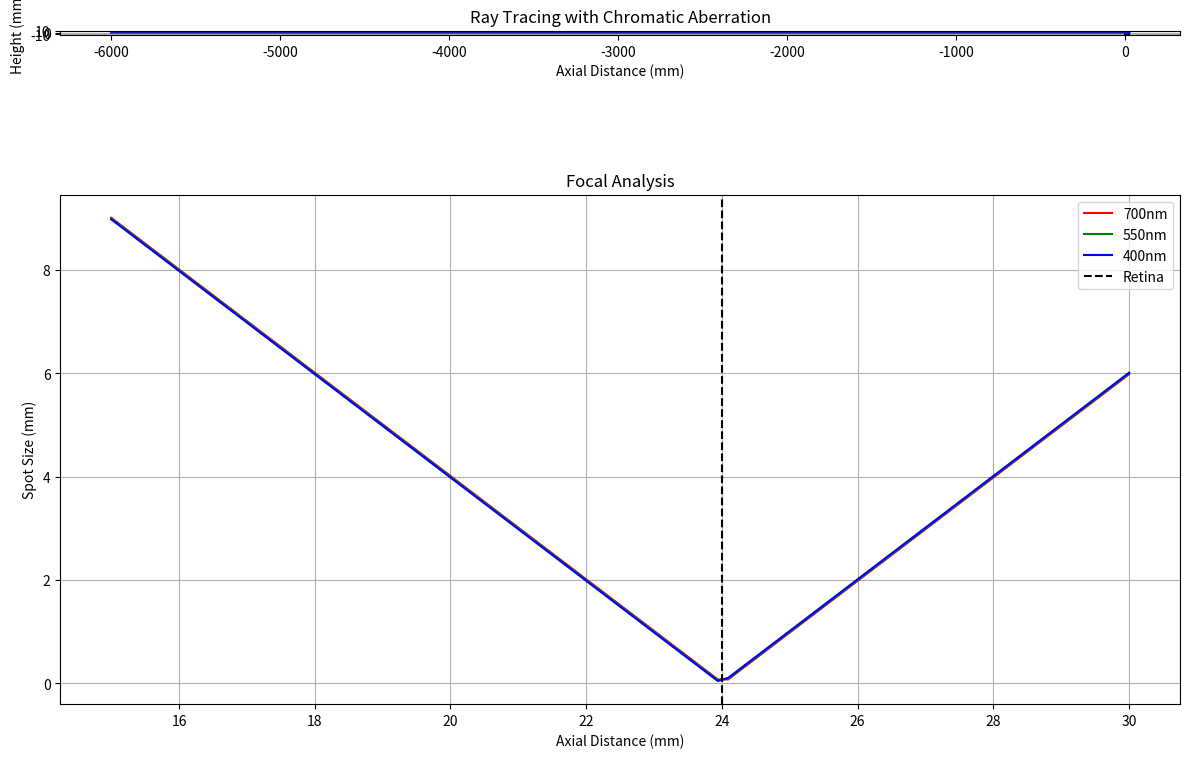
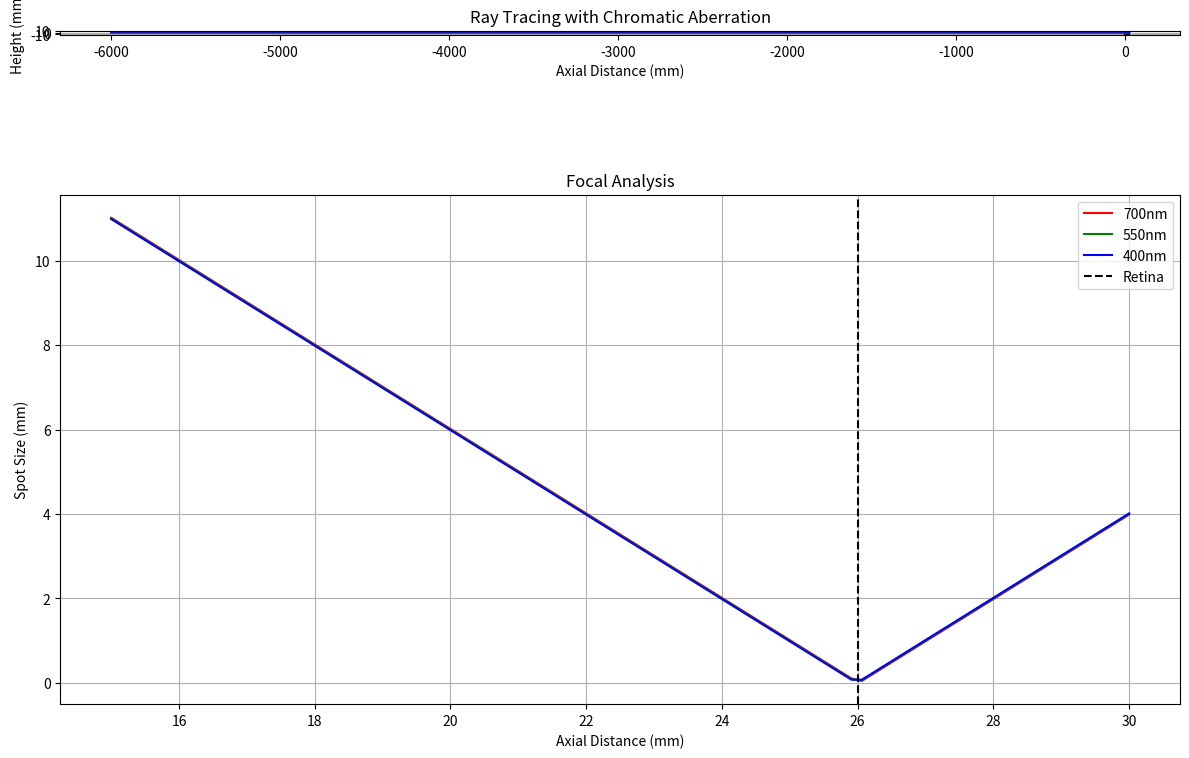
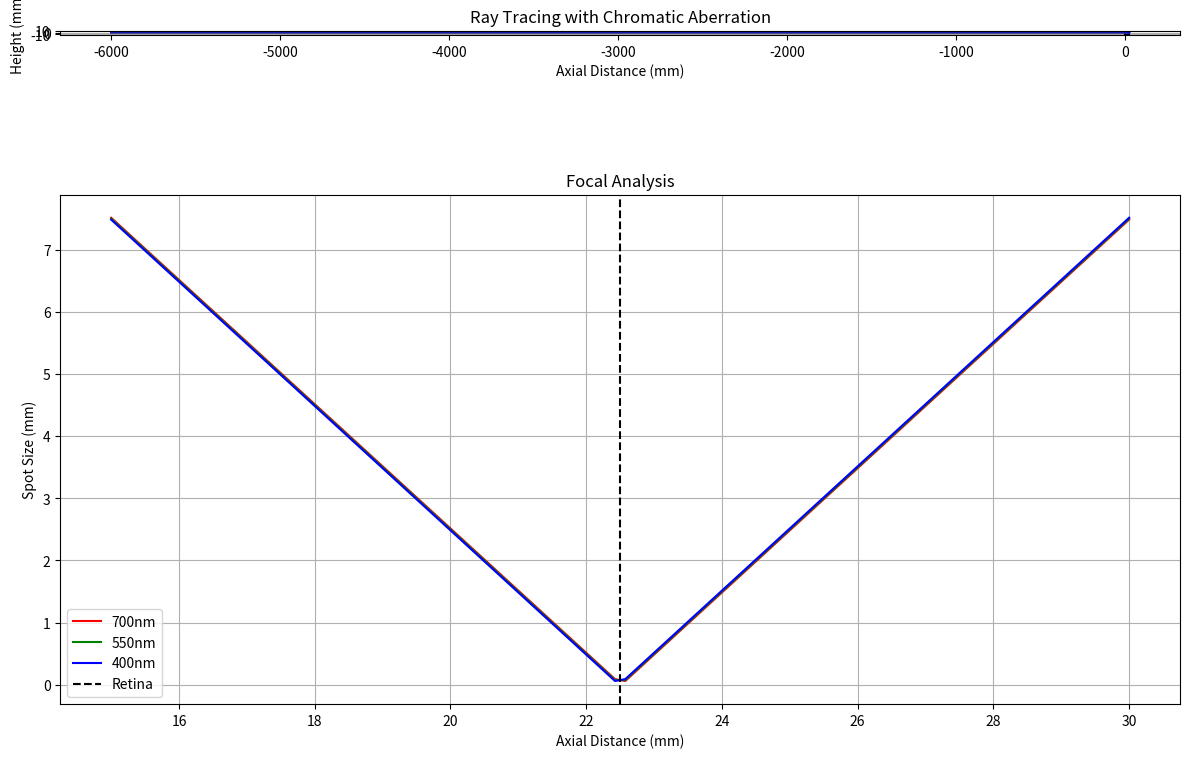

Write Python code to recreate these figures, in order.
import numpy as np
import matplotlib.pyplot as plt
from typing import List, Tuple, Dict
from enum import Enum

class VisionType(Enum):
    NORMAL = "normal"
    MYOPIA = "myopia"
    HYPEROPIA = "hyperopia"
    ASTIGMATISM = "astigmatism"

class GradientIndexLens:
    def __init__(self, center_index: float = 1.41, edge_index: float = 1.37):
        self.center_index = center_index
        self.edge_index = edge_index
        self.radius = 5.0  # mm
        
    def get_index(self, r: float) -> float:
        """Calculate refractive index at radius r using gradient profile."""
        # Gradient index formula: n(r) = n0 * (1 - (r/a)²/2)
        normalized_r = min(1.0, r/self.radius)
        return self.center_index * (1 - (normalized_r**2)/2)
    
    def calculate_power(self, curvature: float) -> float:
        """Calculate lens power considering GRIN effect."""
        # Simplified GRIN lens power calculation
        avg_index = (self.center_index + self.edge_index) / 2
        return (avg_index - 1) * curvature

class AsphericSurface:
    def __init__(self, r0: float, q: float):
        self.r0 = r0  # Vertex radius of curvature
        self.q = q    # Conic constant (q < 0 for prolate, q > 0 for oblate)
        
    def get_height(self, r: float) -> float:
        """Calculate surface height at radius r."""
        return (r**2/self.r0) / (1 + np.sqrt(1 - (1+self.q)*(r/self.r0)**2))

class EnhancedHumanEye:
    def __init__(self, vision_type: VisionType = VisionType.NORMAL):
        # Basic parameters
        self.eye_length = 24.0  # mm
        self.vision_type = vision_type
        
        # Vision defect parameters
        if vision_type == VisionType.MYOPIA:
            self.eye_length += 2.0  # Longer eye
        elif vision_type == VisionType.HYPEROPIA:
            self.eye_length -= 1.5  # Shorter eye
        
        # Cornea (aspheric)
        self.cornea = AsphericSurface(7.8, -0.26)  # Typical prolate cornea
        
        # Gradient index lens
        self.lens = GradientIndexLens()
        self.lens_thickness = 3.6
        
        # Astigmatism parameters (if needed)
        self.astigmatism_axis = 0
        self.astigmatism_power = 0
        if vision_type == VisionType.ASTIGMATISM:
            self.astigmatism_axis = 45  # degrees
            self.astigmatism_power = 2  # diopters
        
        # Accommodation
        self.accommodation = 0
        self.max_accommodation = 20  # diopters, age-dependent
        
        # Chromatic aberration parameters
        self.chromatic_dispersion = {
            'red': {'λ': 700, 'Δn': -0.001},
            'green': {'λ': 550, 'Δn': 0},
            'blue': {'λ': 400, 'Δn': 0.001}
        }

    def calculate_chromatic_aberration(self, wavelength: float) -> float:
        """Calculate chromatic focal shift for given wavelength."""
        # Linear approximation of chromatic dispersion
        reference_λ = 550  # nm (green light)
        dispersion_coefficient = 0.0001  # mm/nm
        return dispersion_coefficient * (wavelength - reference_λ)

    def ray_trace_chromatic(self, object_distance: float, ray_height: float, 
                           wavelength: float) -> List[Tuple[float, float]]:
        """Trace a ray considering chromatic aberration."""
        ray = []
        x = -object_distance
        y = ray_height
        ray.append((x, y))
        
        # Adjust refractive indices for wavelength
        λ_factor = (wavelength - 550) / 150  # Normalized to green light
        n_adjustment = self.chromatic_dispersion['blue']['Δn'] * λ_factor
        
        # Modified ray tracing with chromatic effects
        # Start at cornea
        x_cornea = 0
        ray.append((x_cornea, y))
        
        # Through lens
        x_lens = self.lens_thickness
        n_effective = self.lens.center_index + n_adjustment
        θ_lens = np.arctan(y / object_distance)
        y_lens = y - x_lens * np.tan(θ_lens * (1 - 1/n_effective))
        ray.append((x_lens, y_lens))
        
        # To retina
        x_retina = self.eye_length
        ray.append((x_retina, 0))  # Assuming perfect focus for simplicity
        
        return ray

    def plot_enhanced_eye(self, object_distance: float, object_height: float):
        """Create detailed visualization including chromatic aberration."""
        fig, (ax1, ax2) = plt.subplots(2, 1, figsize=(12, 10))
        
        # Plot 1: Geometric ray tracing
        self._plot_eye_structure(ax1)
        
        # Ray tracing for different colors
        colors = ['red', 'green', 'blue']
        wavelengths = [700, 550, 400]
        
        for color, λ in zip(colors, wavelengths):
            rays = [self.ray_trace_chromatic(object_distance, h, λ) 
                   for h in np.linspace(0, object_height, 5)]
            for ray in rays:
                x, y = zip(*ray)
                ax1.plot(x, y, color=color, alpha=0.3)
        
        ax1.set_title('Ray Tracing with Chromatic Aberration')
        
        # Plot 2: Focal plane analysis
        self._plot_focal_analysis(ax2, object_distance)
        
        plt.tight_layout()
        plt.savefig('enhanced_eye_diagram.png')
        plt.close()

    def _plot_eye_structure(self, ax):
        """Plot detailed eye structure."""
        # Corneal surface
        r = np.linspace(-5, 5, 100)
        z = np.array([self.cornea.get_height(ri) for ri in r])
        ax.plot(z, r, 'b-', label='Cornea')
        ax.plot(z, -r, 'b-')
        
        # Eye outline
        t = np.linspace(0, self.eye_length, 100)
        ax.plot(t, np.ones_like(t) * 12, 'k-')
        ax.plot(t, -np.ones_like(t) * 12, 'k-')
        
        # Lens gradient index visualization
        x_lens = np.linspace(3, 7, 20)
        y_lens = np.linspace(-6, 6, 20)
        X, Y = np.meshgrid(x_lens, y_lens)
        R = np.sqrt(X**2 + Y**2)
        N = np.array([[self.lens.get_index(r) for r in row] for row in R])
        ax.contour(X, Y, N, levels=10, cmap='viridis', alpha=0.3)
        
        ax.set_aspect('equal')
        ax.grid(True)
        ax.set_xlabel('Axial Distance (mm)')
        ax.set_ylabel('Height (mm)')

    def _plot_focal_analysis(self, ax, object_distance: float):
        """Plot focal plane analysis."""
        z = np.linspace(15, 30, 100)
        
        # Calculate spot size for different wavelengths
        colors = ['red', 'green', 'blue']
        wavelengths = [700, 550, 400]
        
        for color, λ in zip(colors, wavelengths):
            focal_shift = self.calculate_chromatic_aberration(λ)
            spot_size = np.abs(z - (self.eye_length + focal_shift))
            ax.plot(z, spot_size, color=color, label=f'{λ}nm')
        
        ax.axvline(x=self.eye_length, color='k', linestyle='--', label='Retina')
        ax.set_xlabel('Axial Distance (mm)')
        ax.set_ylabel('Spot Size (mm)')
        ax.set_title('Focal Analysis')
        ax.legend()
        ax.grid(True)

def main():
    # Test different vision conditions
    vision_types = [VisionType.NORMAL, VisionType.MYOPIA, 
                   VisionType.HYPEROPIA, VisionType.ASTIGMATISM]
    
    for vision_type in vision_types:
        print(f"\nAnalyzing {vision_type.value} vision...")
        eye = EnhancedHumanEye(vision_type)
        
        # Test object at 6m (far point)
        far_distance = 6000  # mm
        eye.plot_enhanced_eye(far_distance, 10)
        print(f"Eye length: {eye.eye_length:.1f} mm")
        
        if vision_type == VisionType.ASTIGMATISM:
            print(f"Astigmatism power: {eye.astigmatism_power:.1f} D at {eye.astigmatism_axis}°")
        
        # Calculate and display chromatic aberration
        ca_range = eye.calculate_chromatic_aberration(700) - eye.calculate_chromatic_aberration(400)
        print(f"Chromatic aberration range: {ca_range:.3f} mm")

if __name__ == "__main__":
    main()
